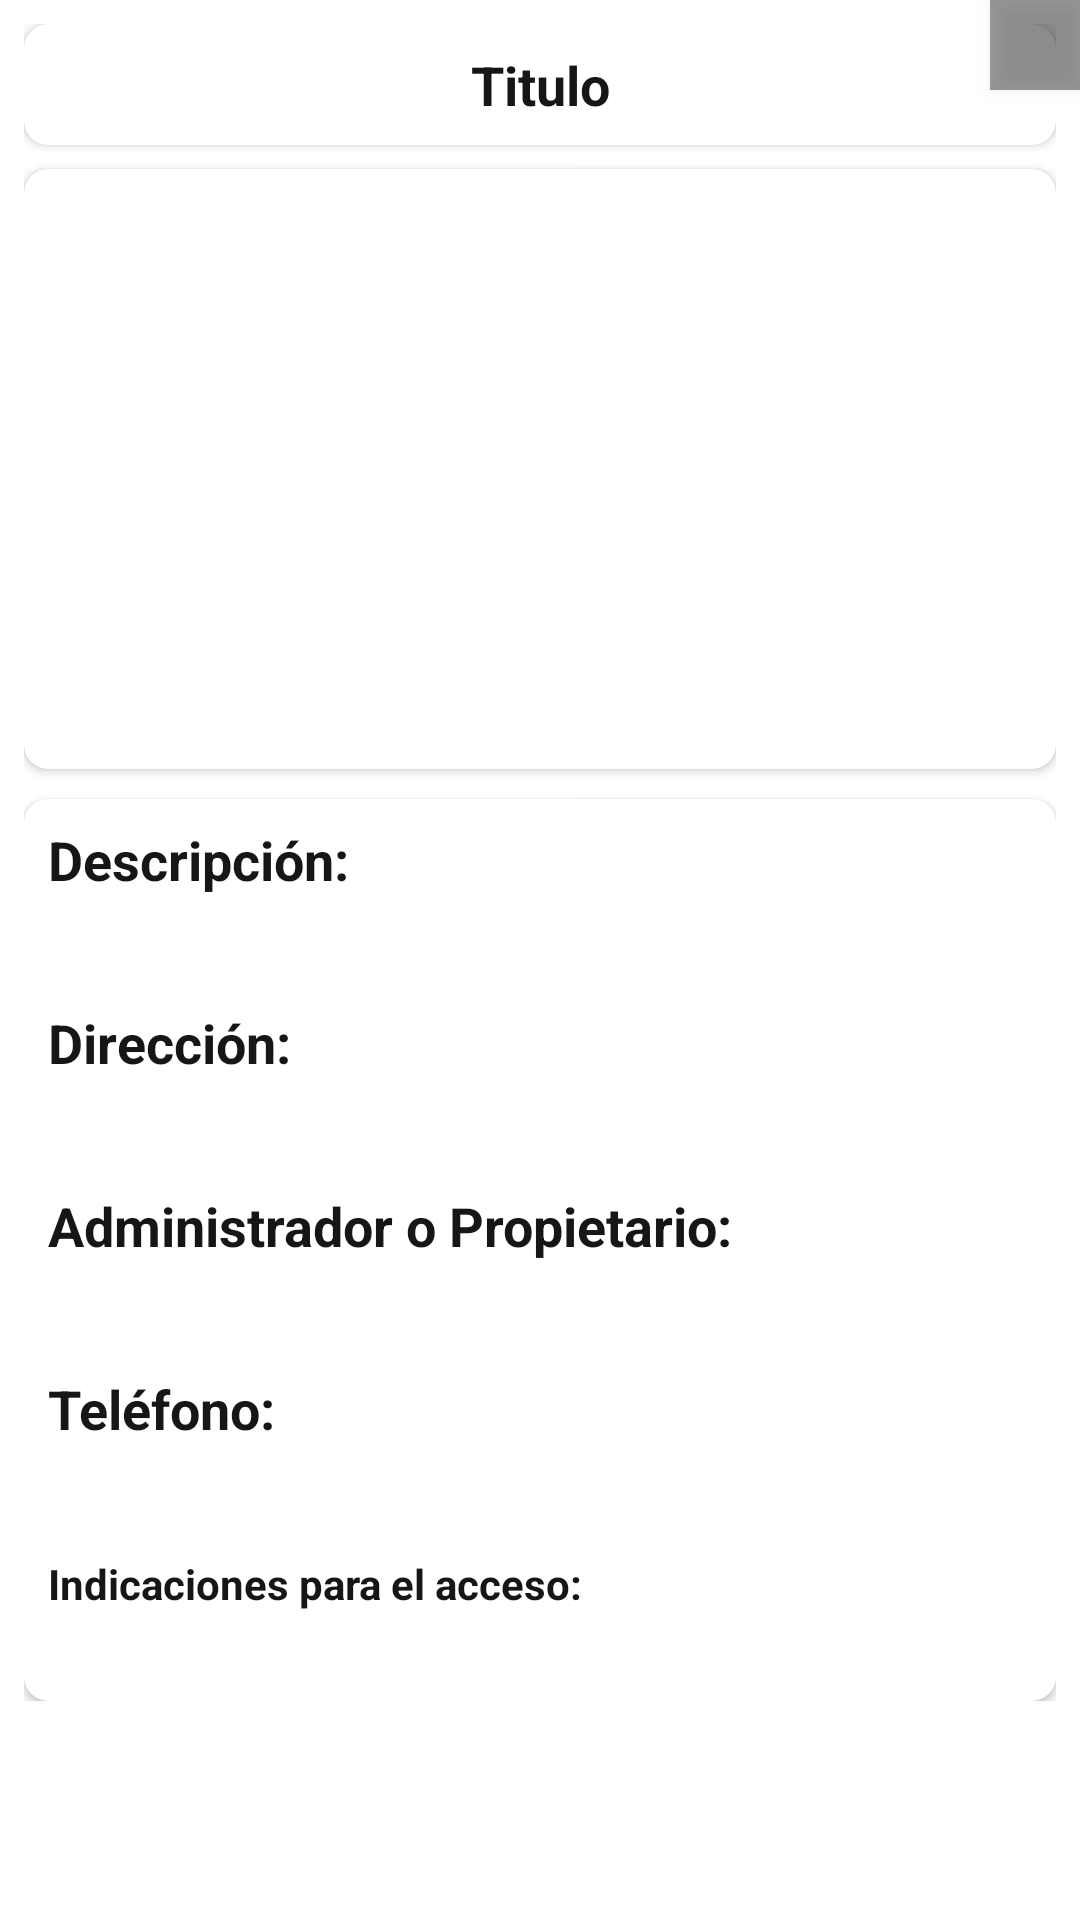

Here is an Android app screen rendered from its layout file. Give the layout XML and the strings, colors and styles it references.
<!-- AndroidManifest.xml: application theme AppTheme -->
<!-- res/layout/mostrar_patrimonio.xml -->
<?xml version="1.0" encoding="utf-8"?>
<RelativeLayout
    xmlns:android="http://schemas.android.com/apk/res/android"
    xmlns:app="http://schemas.android.com/apk/res-auto"
    android:layout_width="match_parent"
    android:layout_height="match_parent">

    <ImageButton
        android:id="@+id/btncerrar"
        android:layout_width="30dp"
        android:layout_height="30dp"
        android:textColor="#fff"
        android:background="@color/colorFondoOpaco"
        android:src="@drawable/ic_close"
        android:layout_alignParentTop="true"
        android:layout_alignParentEnd="true"
        android:padding="5dp"
        android:elevation="4dp"
        />

    <androidx.core.widget.NestedScrollView
        android:layout_width="match_parent"
        android:layout_height="match_parent"
        android:background="@color/colorFondo2">

    <LinearLayout
        android:layout_width="match_parent"
        android:layout_height="match_parent"
        android:orientation="vertical"
        android:padding="8dp"
        android:layout_marginBottom="0dp">
        <androidx.cardview.widget.CardView
            android:layout_width="match_parent"
            android:layout_height="wrap_content"
            app:cardCornerRadius="8dp"
            android:layout_marginBottom="8dp"
            >
            <LinearLayout
                android:layout_width="match_parent"
                android:layout_height="wrap_content"
                android:orientation="vertical"
                android:id="@+id/lintitulopatri"
                android:padding="8dp">

                <TextView
                    android:id="@+id/tvtitulopatri"
                    android:layout_width="match_parent"
                    android:layout_height="wrap_content"
                    android:gravity="center"
                    android:text="Titulo"
                    android:textColor="@color/colorTitulo"
                    android:textSize="18sp"
                    android:textStyle="bold"
                    />
            </LinearLayout>
        </androidx.cardview.widget.CardView>

        <androidx.cardview.widget.CardView
            android:layout_width="match_parent"
            android:layout_height="200dp"
            app:cardCornerRadius="8dp">

        <ImageView
            android:layout_width="match_parent"
            android:layout_height="match_parent"
            android:id="@+id/imageverpatri"
            android:adjustViewBounds="true"
            android:scaleType="centerCrop"
            />
        </androidx.cardview.widget.CardView>

        <androidx.cardview.widget.CardView
            android:layout_width="match_parent"
            android:layout_height="wrap_content"
            android:layout_marginTop="10dp"
            app:cardCornerRadius="8dp"
            android:layout_marginBottom="0dp">
            <LinearLayout
                android:layout_width="match_parent"
                android:layout_height="wrap_content"
                android:orientation="vertical"
                android:padding="8dp"
                android:id="@+id/cardpatri">

                <TextView
                    android:layout_width="match_parent"
                    android:layout_height="wrap_content"
                    android:text="@string/desc"
                    android:textColor="@color/colorTitulo"
                    android:textSize="18sp"
                    android:textStyle="bold"/>

                <TextView
                    android:id="@+id/tvdescripatri"
                    android:layout_width="match_parent"
                    android:layout_height="wrap_content"
                    android:layout_marginLeft="12dp"
                    android:text=""
                    android:textColor="@color/colorTitulo"
                    android:textSize="16sp"/>

                <TextView
                    android:layout_width="match_parent"
                    android:layout_height="wrap_content"
                    android:layout_marginTop="15dp"
                    android:text="@string/dir"
                    android:textColor="@color/colorTitulo"
                    android:textSize="18sp"
                    android:textStyle="bold"/>

                <TextView
                    android:id="@+id/tvdirpatri"
                    android:layout_width="match_parent"
                    android:layout_height="wrap_content"
                    android:layout_marginLeft="12dp"
                    android:text=""
                    android:textColor="@color/colorTitulo"
                    android:textSize="16sp"/>



                

                <TextView
                    android:layout_width="match_parent"
                    android:layout_height="wrap_content"
                    android:layout_marginTop="15dp"
                    android:text="@string/propi"
                    android:textColor="@color/colorTitulo"
                    android:textSize="18sp"
                    android:textStyle="bold"/>

                <TextView
                    android:id="@+id/tvpropietario"
                    android:layout_width="match_parent"
                    android:layout_height="wrap_content"
                    android:layout_marginLeft="12dp"
                    android:text=""
                    android:textColor="@color/colorTitulo"
                    android:textSize="16sp"/>

                <TextView
                    android:layout_width="match_parent"
                    android:layout_height="wrap_content"
                    android:layout_marginTop="15dp"
                    android:text="@string/tel"
                    android:textColor="@color/colorTitulo"
                    android:textSize="18sp"
                    android:textStyle="bold"/>

                <TextView
                    android:id="@+id/tvtele"
                    android:layout_width="match_parent"
                    android:layout_height="wrap_content"
                    android:layout_marginLeft="12dp"
                    android:text=""
                    android:textColor="@color/colorTitulo"
                    android:textSize="16sp"/>

                <TextView
                    android:layout_width="match_parent"
                    android:layout_height="wrap_content"
                    android:text="@string/indica"
                    android:textColor="@color/colorTitulo"
                    android:textStyle="bold"
                    android:layout_marginTop="15dp"/>

                <TextView
                    android:id="@+id/tvinidicaciones"
                    android:layout_width="match_parent"
                    android:layout_height="wrap_content"
                    android:layout_marginLeft="12dp"
                    android:text=""
                    android:textColor="@color/colorTitulo"
                    android:textSize="16sp"/>

            </LinearLayout>
        </androidx.cardview.widget.CardView>


    </LinearLayout>
    </androidx.core.widget.NestedScrollView>

</RelativeLayout>
<!-- resources referenced by this layout -->
<resources>
  <color name="colorFondo2">#fff</color>
  <color name="colorFondoOpaco">#66000000</color>
  <color name="colorTitulo">#161616</color>
  <string name="desc">Descripción:</string>
  <string name="dir">Dirección:</string>
  <string name="indica">Indicaciones para el acceso:</string>
  <string name="propi">Administrador o Propietario:</string>
  <string name="tel">Teléfono:</string>
  <string name="vereda">Corregimiento, Vereda o Localidad:</string>
  <style name="AppTheme" parent="Theme.AppCompat.Light.DarkActionBar">
          
          <item name="colorPrimary">@color/colorPrimary</item>
          <item name="colorPrimaryDark">@color/colorPrimaryDark</item>
          <item name="colorAccent">@color/colorAccent</item>
      </style>
  <color name="colorPrimary">#fff</color>
  <color name="colorPrimaryDark">#1976D2</color>
  <color name="colorAccent">#009688</color>
</resources>
